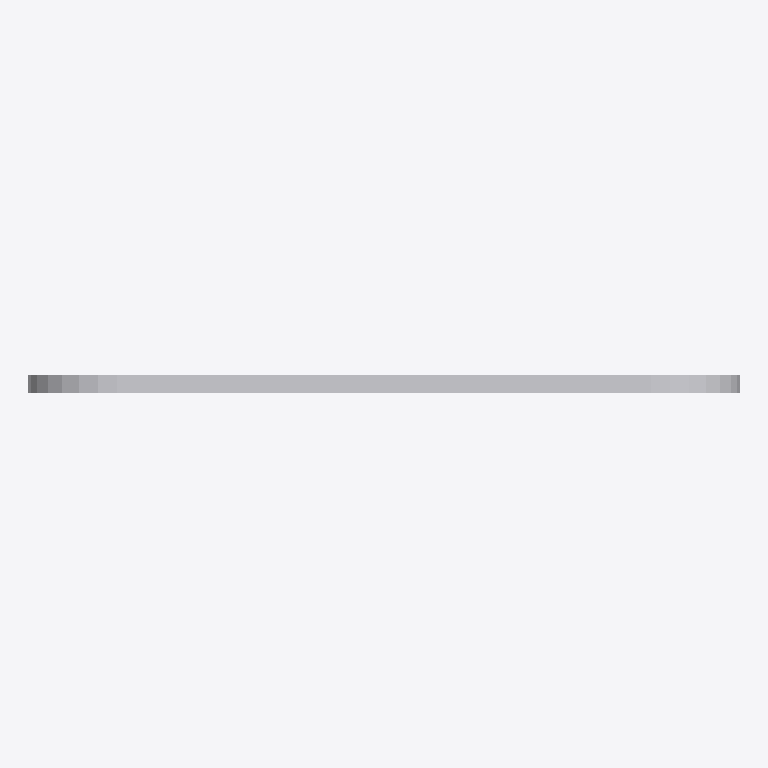
Plan cut of the same IFC building model at storey 'Port De Barcelona' (level 0.00 m, cut at 1.40 m), seen from above with north up, elements coloured by IFC class: 1 other element (light grey). No cut surface shows.
Extent 0.200 m × 0.005 m × 0.950 m (x, y, z). Storeys (1): Port De Barcelona at 0.00 m. Elements (1): 1 IfcFurnishingElement.

HEADER;
FILE_DESCRIPTION(('ViewDefinition [CoordinationView_V2.0]'),'2;1');
FILE_NAME('','',(''),(''),'','','');
FILE_SCHEMA(('IFC2X3'));
ENDSEC;
DATA;
#105=IFCPROJECT('34UKVHeH5CHvrwyycS_2aZ',$,'Port De Barcelona',$,$,'Port De Barcelona','Port De Barcelona',(#97),#92);
#130=IFCSITE('34UKVHeH5CHvrwyycS_2aX',$,'Default',$,$,#127,$,$,.ELEMENT.,(42,21,31,181945),(-71,-3,-24,-263305),0.0,$,$);
#115=IFCBUILDING('34UKVHeH5CHvrwyycS_2aY',$,'Port De Barcelona',$,$,#32,$,'Port De Barcelona',.ELEMENT.,$,$,$);
#124=IFCBUILDINGSTOREY('34UKVHeH5CHvrwyybZ1_NS',$,'Port De Barcelona',$,'Level:8mm Head',#122,$,'Port De Barcelona',.ELEMENT.,0.0);
#249=IFCFURNISHINGELEMENT('1VnuGc_6XCqx5dZZhITKhm',$,'APBCN-URB-VIA-SenalTransitoVertical_Peligro_p10b:950mm:776006',$,'APBCN-URB-VIA-SenalTransitoVertical_Peligro_p10b:950mm',#247,#242,'776006');
ENDSEC;
